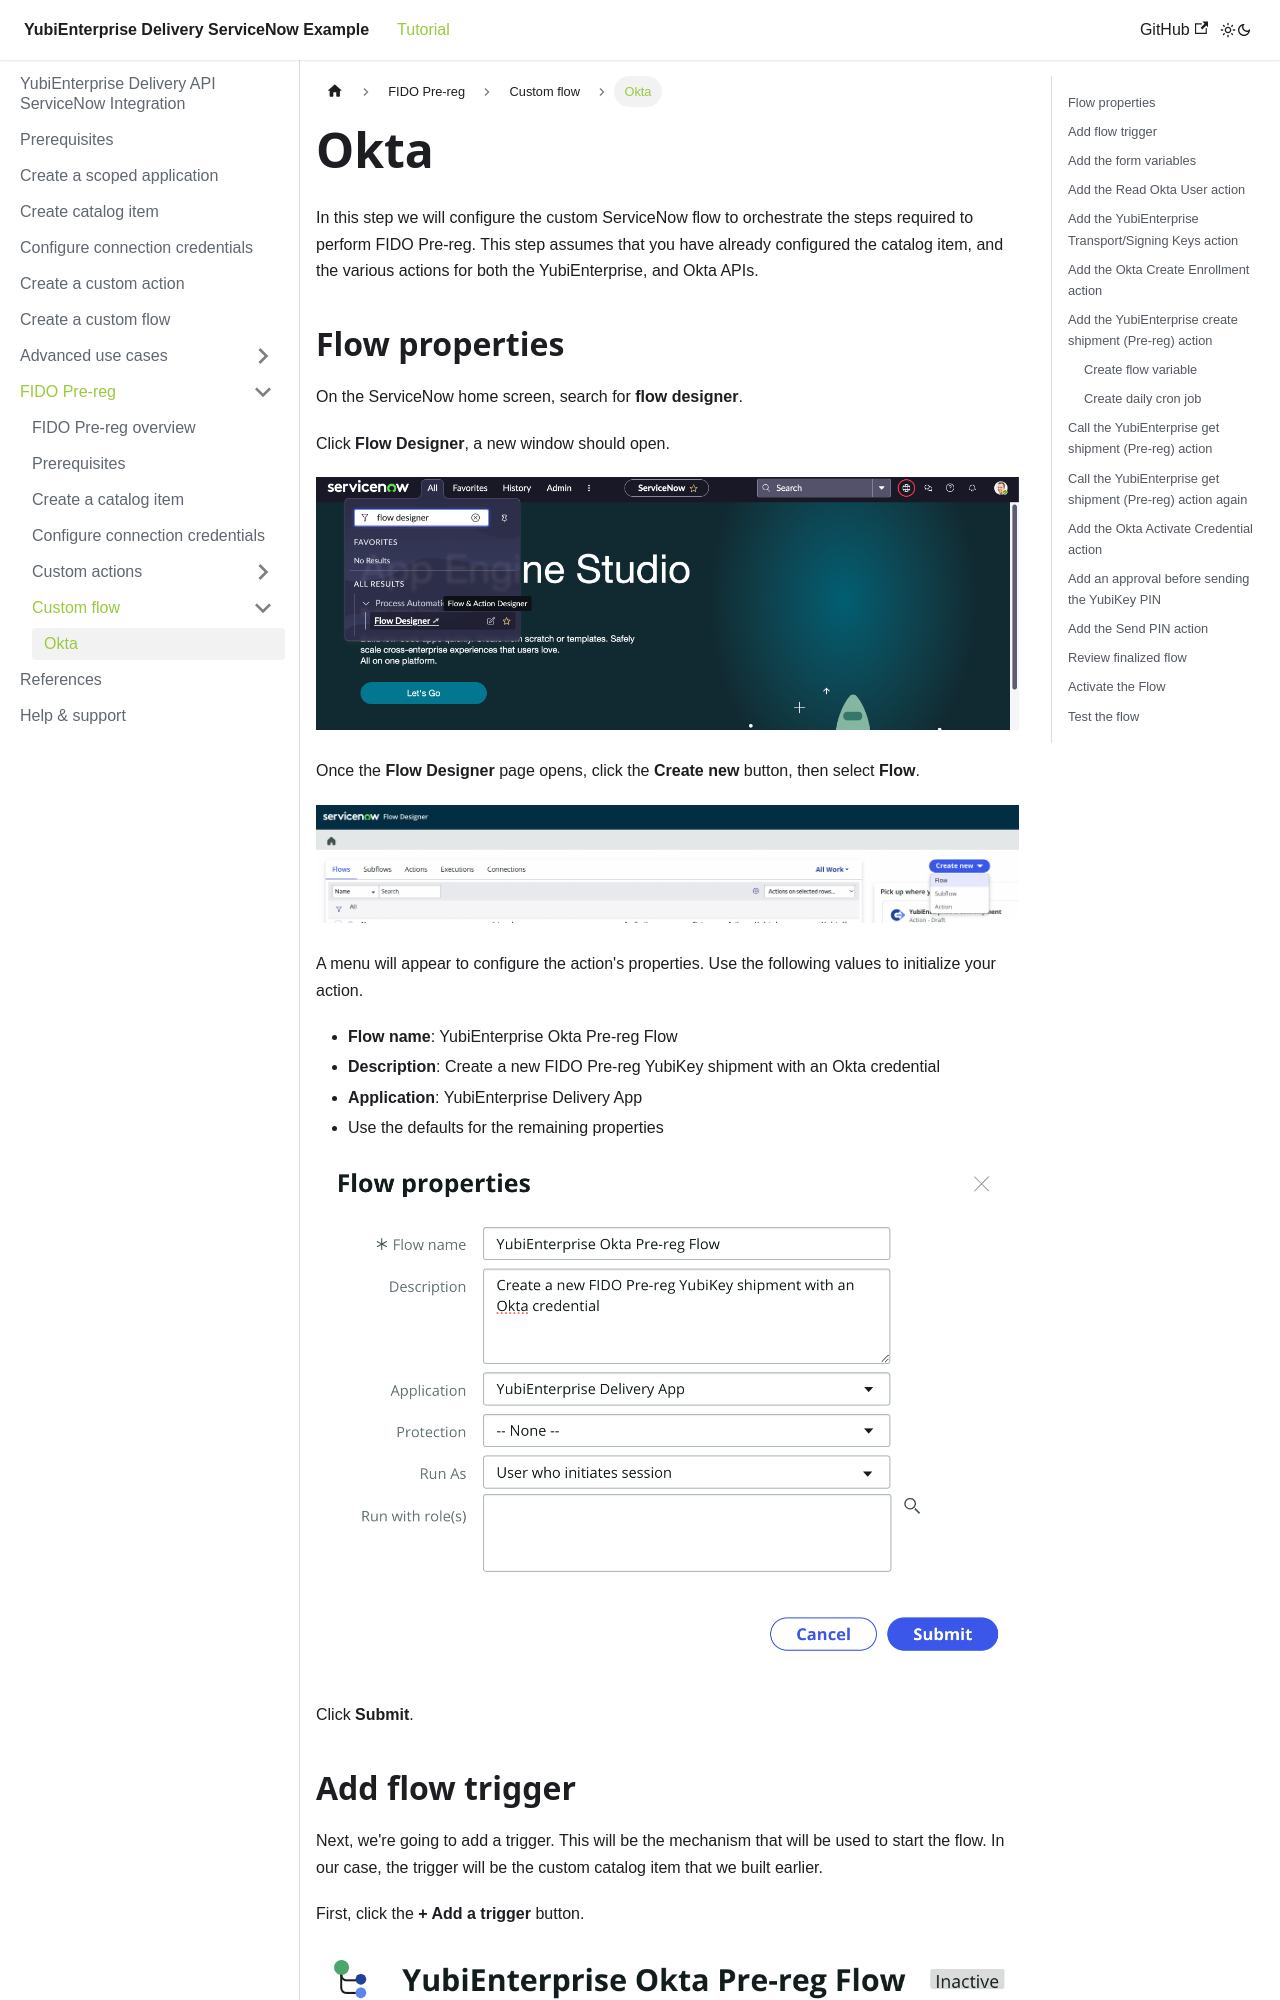

repository: YubicoLabs/yed-spoke-example · page: docs/fido-pre-reg/flows/okta.html · generator: docusaurus

---
sidebar_position: 1
---

# Okta

In this step we will configure the custom ServiceNow flow to orchestrate the steps required to perform FIDO Pre-reg. This step assumes that you have already configured the catalog item, and the various actions for both the YubiEnterprise, and Okta APIs.

## Flow properties

On the ServiceNow home screen, search for **flow designer**.

Click **Flow Designer**, a new window should open.

![Configuration menu](/img/actions_1.png)

Once the **Flow Designer** page opens, click the **Create new** button, then select **Flow**.

![Configuration menu](/img/flow_1.png)

A menu will appear to configure the action's properties. Use the following values to initialize your action.

- **Flow name**: YubiEnterprise Okta Pre-reg Flow
- **Description**: Create a new FIDO Pre-reg YubiKey shipment with an Okta credential
- **Application**: YubiEnterprise Delivery App
- Use the defaults for the remaining properties

![Flow properties](/img/pre-reg/pr-61.png)

Click **Submit**.

## Add flow trigger

Next, we're going to add a trigger. This will be the mechanism that will be used to start the flow. In our case, the trigger will be the custom catalog item that we built earlier.

First, click the **+ Add a trigger** button.

![Add a trigger button](/img/pre-reg/pr-62.png)

A menu should appear to search for a trigger. Search for **service catalog** and select **Service Catalog**. This option can also be found in the **Application** category.

![Service catalog trigger option](/img/flow_4.png)

Once selected, press **Done**.
